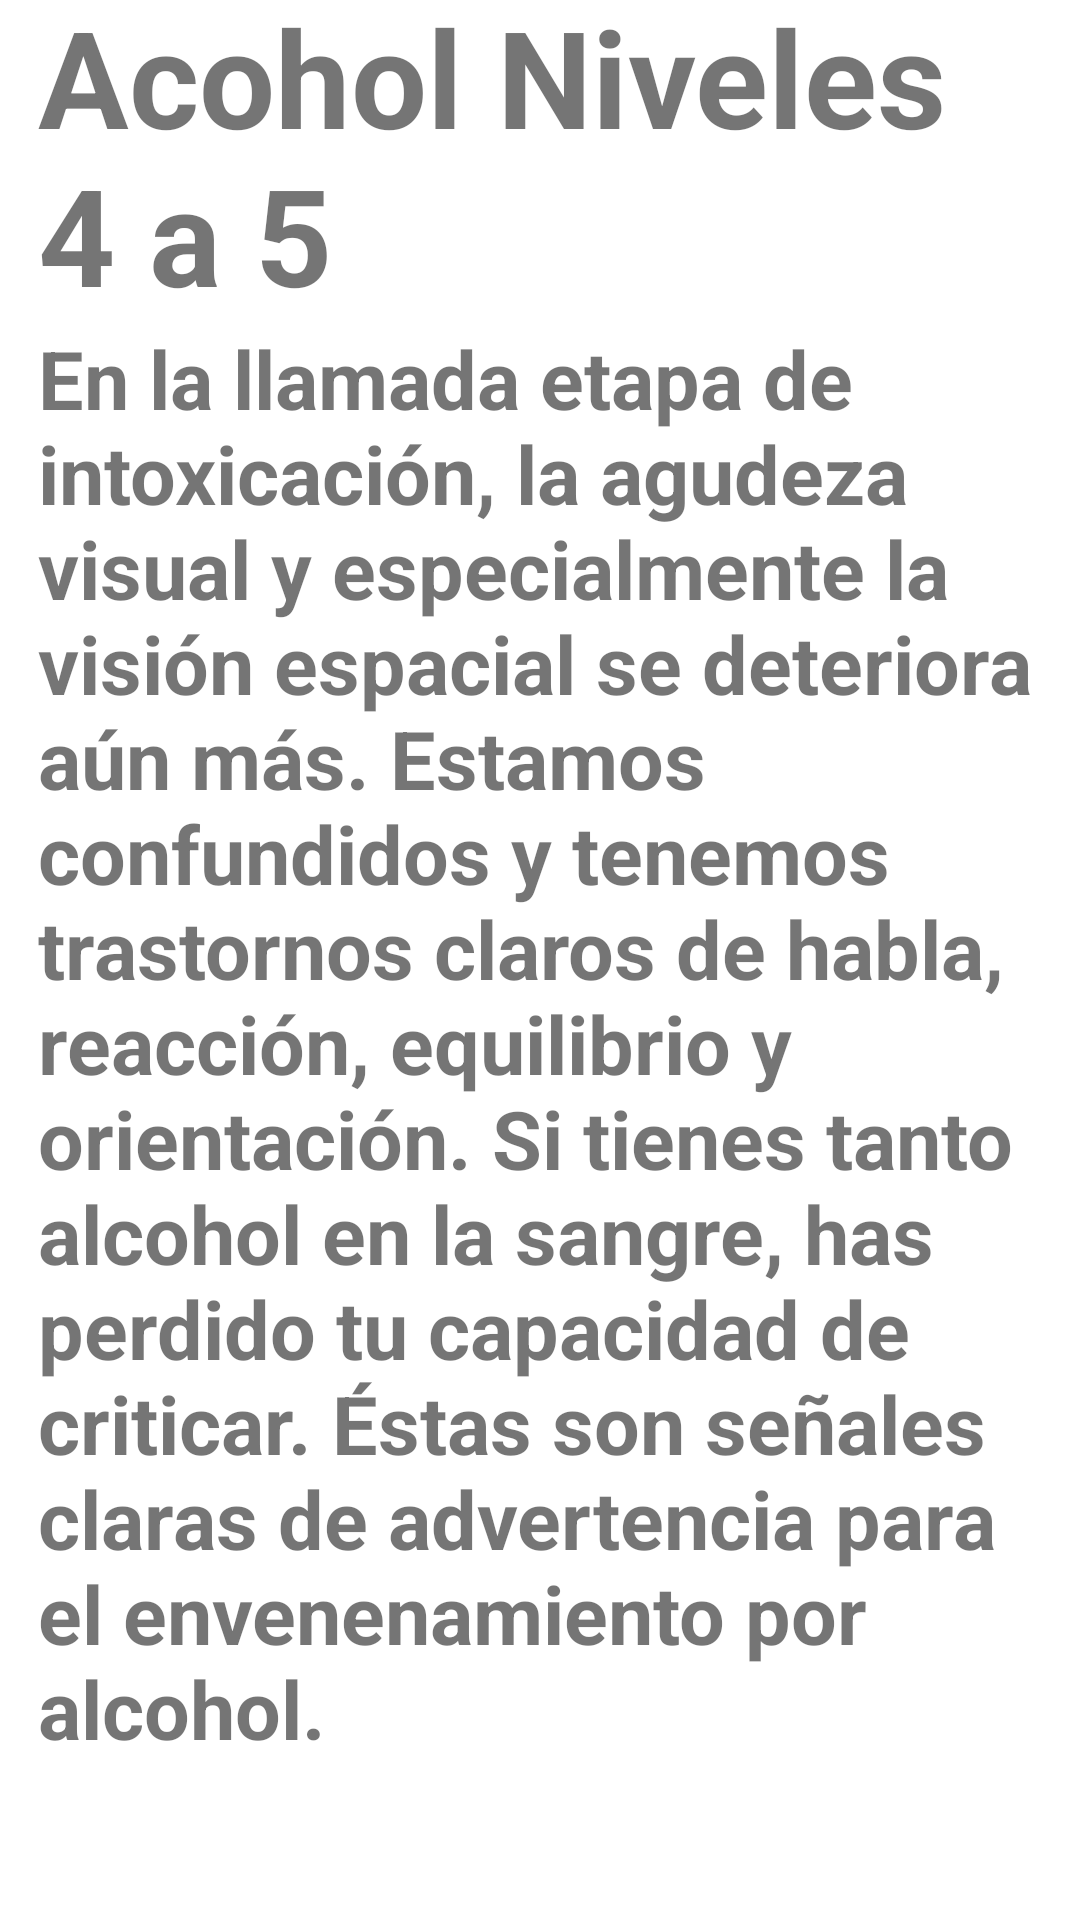

Android layout source for this screen:
<!-- AndroidManifest.xml: application theme Theme.Alcoholimetro -->
<!-- res/layout/activity_grado5.xml -->
<?xml version="1.0" encoding="utf-8"?>
<androidx.constraintlayout.widget.ConstraintLayout xmlns:android="http://schemas.android.com/apk/res/android"
    xmlns:app="http://schemas.android.com/apk/res-auto"
    xmlns:tools="http://schemas.android.com/tools"
    android:layout_width="match_parent"
    android:layout_height="match_parent"
    tools:context=".Grado5">

    <LinearLayout
        android:layout_width="335dp"
        android:layout_height="650dp"
        android:orientation="vertical"
        app:layout_constraintBottom_toBottomOf="parent"
        app:layout_constraintEnd_toEndOf="parent"
        app:layout_constraintStart_toStartOf="parent"
        app:layout_constraintTop_toTopOf="parent">

        <TextView
            android:id="@+id/textView3"
            android:layout_width="wrap_content"
            android:layout_height="wrap_content"
            android:text="Acohol Niveles 4 a 5"
            android:textSize="45sp"
            android:textStyle="bold" />

        <TextView
            android:id="@+id/textView4"
            android:layout_width="wrap_content"
            android:layout_height="wrap_content"
            android:text="En la llamada etapa de intoxicación, la agudeza visual y especialmente la visión espacial se deteriora aún más. Estamos confundidos y tenemos trastornos claros de habla, reacción, equilibrio y orientación. Si tienes tanto alcohol en la sangre, has perdido tu capacidad de criticar. Éstas son señales claras de advertencia para el envenenamiento por alcohol."
            android:textSize="27sp"
            android:textStyle="bold" />
    </LinearLayout>
</androidx.constraintlayout.widget.ConstraintLayout>
<!-- resources referenced by this layout -->
<resources>
  <style name="Theme.Alcoholimetro" parent="Theme.MaterialComponents.DayNight.DarkActionBar">
          
          <item name="colorPrimary">@color/purple_500</item>
          <item name="colorPrimaryVariant">@color/purple_700</item>
          <item name="colorOnPrimary">@color/white</item>
          
          <item name="colorSecondary">@color/teal_200</item>
          <item name="colorSecondaryVariant">@color/teal_700</item>
          <item name="colorOnSecondary">@color/black</item>
          
          <item name="android:statusBarColor" tools:targetApi="l">?attr/colorPrimaryVariant</item>
          
      </style>
  <!-- not gathered from this repository: default colours our renderer supplied (Android Studio template values) -->
  <color name="purple_500">#FF6200EE</color>
  <color name="purple_700">#FF3700B3</color>
  <color name="teal_200">#FF03DAC5</color>
  <color name="teal_700">#FF018786</color>
  <color name="black">#FF000000</color>
  <color name="white">#FFFFFFFF</color>
</resources>
